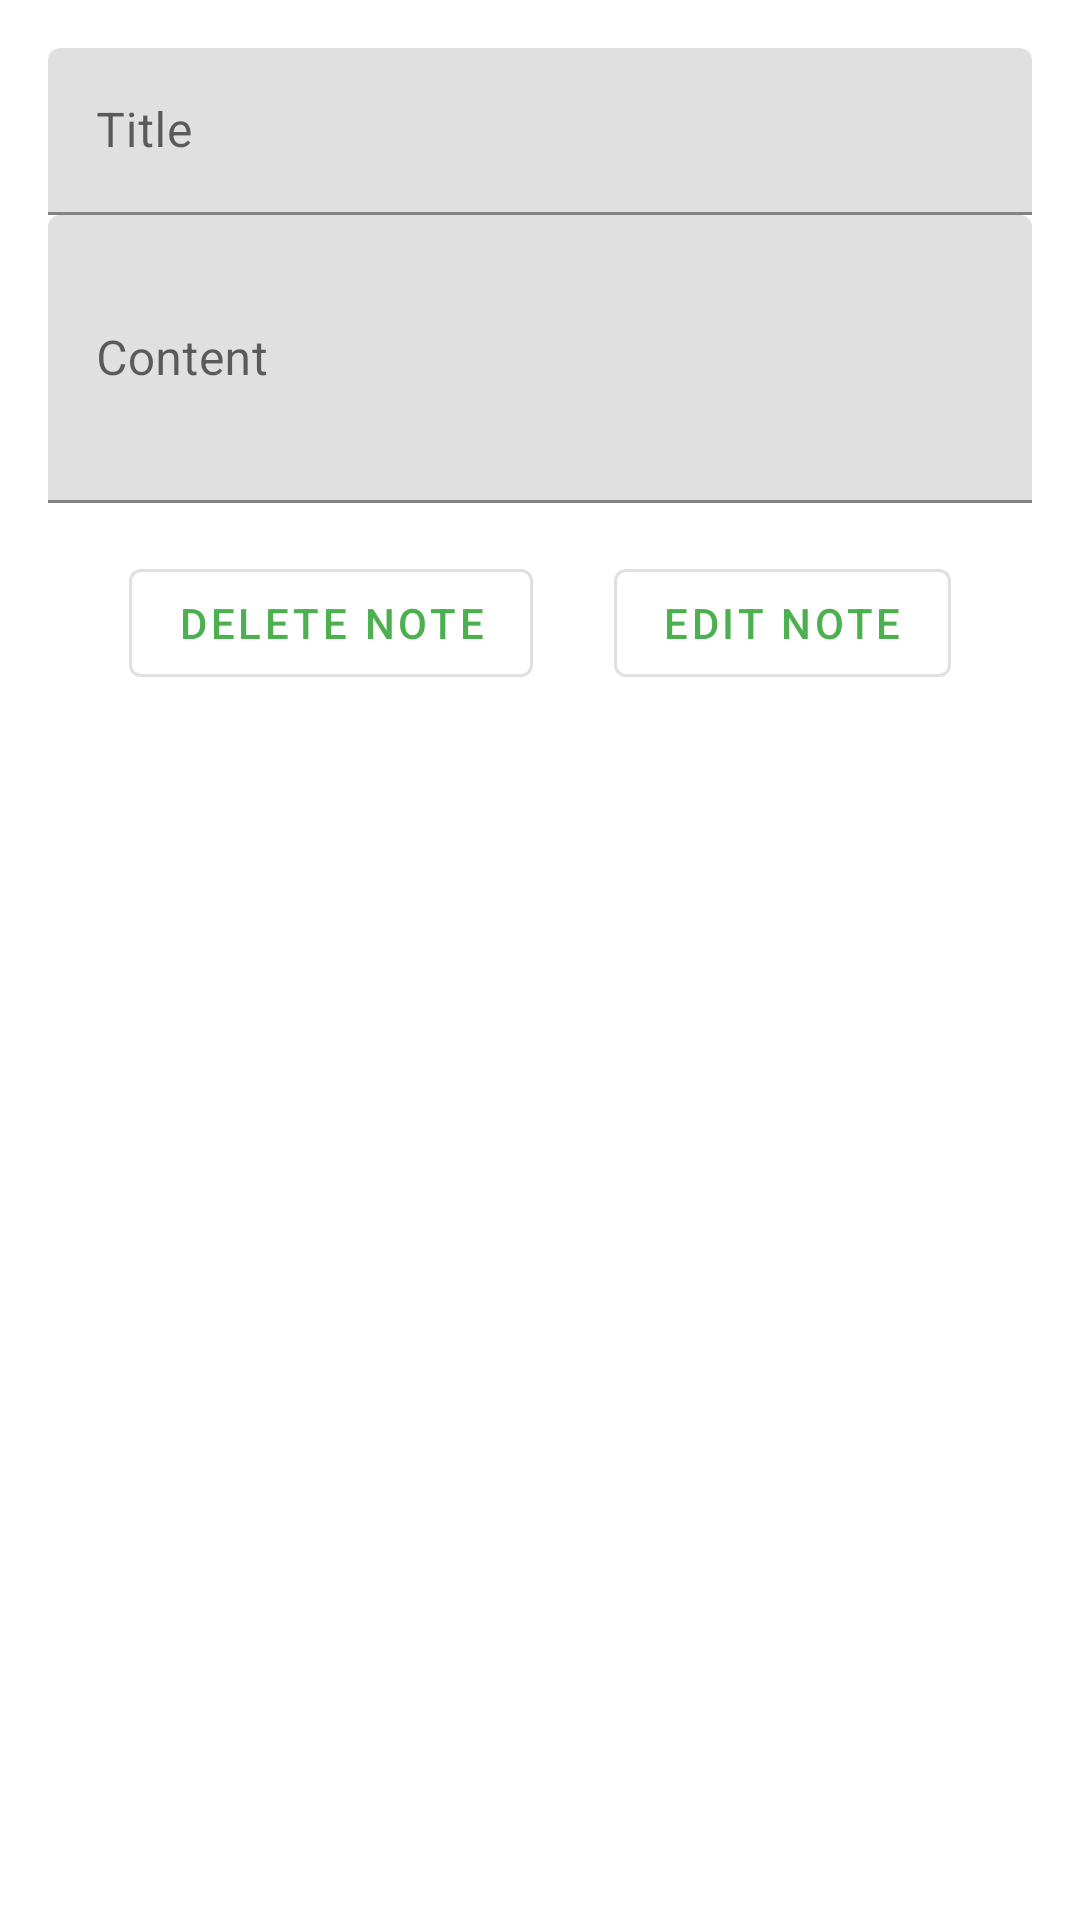

Write the Android layout XML for this screen, with the resource values it uses.
<!-- AndroidManifest.xml: application theme Theme.Notee -->
<!-- res/layout/activity_note_details.xml -->
<?xml version="1.0" encoding="utf-8"?>
<androidx.constraintlayout.widget.ConstraintLayout xmlns:android="http://schemas.android.com/apk/res/android"
    xmlns:app="http://schemas.android.com/apk/res-auto"
    android:layout_width="match_parent"
    android:layout_height="match_parent"
    android:padding="16dp">

    <com.google.android.material.textfield.TextInputLayout
        android:id="@+id/input_layout_title"
        android:layout_width="match_parent"
        android:layout_height="wrap_content"
        android:layout_marginBottom="16dp"
        android:hint="@string/title"
        app:layout_constraintEnd_toEndOf="parent"
        app:layout_constraintStart_toStartOf="parent"
        app:layout_constraintTop_toTopOf="parent">

        <com.google.android.material.textfield.TextInputEditText
            android:id="@+id/note_details_title"
            android:layout_width="match_parent"
            android:layout_height="wrap_content"
            android:imeOptions="actionNext"
            android:inputType="text"
            android:minHeight="48dp"
            android:paddingStart="16dp"
            android:paddingEnd="16dp"
            android:textSize="16sp" />

    </com.google.android.material.textfield.TextInputLayout>

    <com.google.android.material.textfield.TextInputLayout
        android:id="@+id/input_layout_content"
        android:layout_width="match_parent"
        android:layout_height="wrap_content"
        android:layout_marginBottom="16dp"
        android:hint="@string/content"
        app:layout_constraintEnd_toEndOf="parent"
        app:layout_constraintStart_toStartOf="parent"
        app:layout_constraintTop_toBottomOf="@id/input_layout_title">

        <com.google.android.material.textfield.TextInputEditText
            android:id="@+id/note_details_content"
            android:layout_width="match_parent"
            android:layout_height="wrap_content"
            android:inputType="textMultiLine"
            android:minHeight="96dp"
            android:paddingStart="16dp"
            android:paddingTop="16dp"
            android:paddingEnd="16dp"
            android:paddingBottom="16dp"
            android:textSize="16sp" />

    </com.google.android.material.textfield.TextInputLayout>

    <com.google.android.material.button.MaterialButton
        android:id="@+id/delete_note_button"
        style="@style/Widget.MaterialComponents.Button.OutlinedButton"
        android:layout_width="wrap_content"
        android:layout_height="wrap_content"
        android:layout_marginTop="16dp"
        android:minHeight="48dp"
        android:text="@string/delete_note"
        app:layout_constraintBottom_toBottomOf="parent"
        app:layout_constraintEnd_toStartOf="@id/edit_note_button"
        app:layout_constraintStart_toStartOf="parent"
        app:layout_constraintTop_toBottomOf="@id/input_layout_content"
        app:layout_constraintVertical_bias="0.0" />

    <com.google.android.material.button.MaterialButton
        android:id="@+id/edit_note_button"
        style="@style/Widget.MaterialComponents.Button.OutlinedButton"
        android:layout_width="wrap_content"
        android:layout_height="wrap_content"
        android:layout_marginTop="16dp"
        android:minHeight="48dp"
        android:text="@string/edit_note"
        android:visibility="visible"
        app:layout_constraintBottom_toBottomOf="parent"
        app:layout_constraintEnd_toStartOf="@id/save_note_button"
        app:layout_constraintStart_toEndOf="@id/delete_note_button"
        app:layout_constraintTop_toBottomOf="@id/input_layout_content"
        app:layout_constraintVertical_bias="0.0" />

    <com.google.android.material.button.MaterialButton
        android:id="@+id/save_note_button"
        style="@style/Widget.MaterialComponents.Button.OutlinedButton"
        android:layout_width="wrap_content"
        android:layout_height="wrap_content"
        android:layout_marginTop="16dp"
        android:minHeight="48dp"
        android:text="@string/save_note"
        android:visibility="gone"
        app:layout_constraintBottom_toBottomOf="parent"
        app:layout_constraintEnd_toEndOf="parent"
        app:layout_constraintStart_toEndOf="@id/edit_note_button"
        app:layout_constraintTop_toBottomOf="@id/input_layout_content"
        app:layout_constraintVertical_bias="0.0" />

</androidx.constraintlayout.widget.ConstraintLayout>
<!-- resources referenced by this layout -->
<resources>
  <string name="content">Content</string>
  <string name="delete_note">Delete Note</string>
  <string name="edit_note">Edit Note</string>
  <string name="save_note">Save Note</string>
  <string name="title">Title</string>
  <style name="Theme.Notee" parent="Theme.MaterialComponents.DayNight.NoActionBar">
          
          <item name="colorPrimary">@color/green_500</item>
          <item name="colorPrimaryVariant">@color/green_700</item>
          <item name="colorOnPrimary">@color/white</item>
          
          <item name="colorSecondary">@color/light_green_200</item>
          <item name="colorSecondaryVariant">@color/light_green_700</item>
          <item name="colorOnSecondary">@color/black</item>
          
          <item name="dividerColor">@color/green_500</item>
          <item name="android:textColor">@color/black</item>
  
      </style>
  <color name="green_500">#FF4CAF50</color>
  <color name="green_700">#FF388E3C</color>
  <color name="white">#FFFFFFFF</color>
  <color name="light_green_200">#FFDCEDC8</color>
  <color name="light_green_700">#FF689F38</color>
  <color name="black">#FF000000</color>
</resources>
